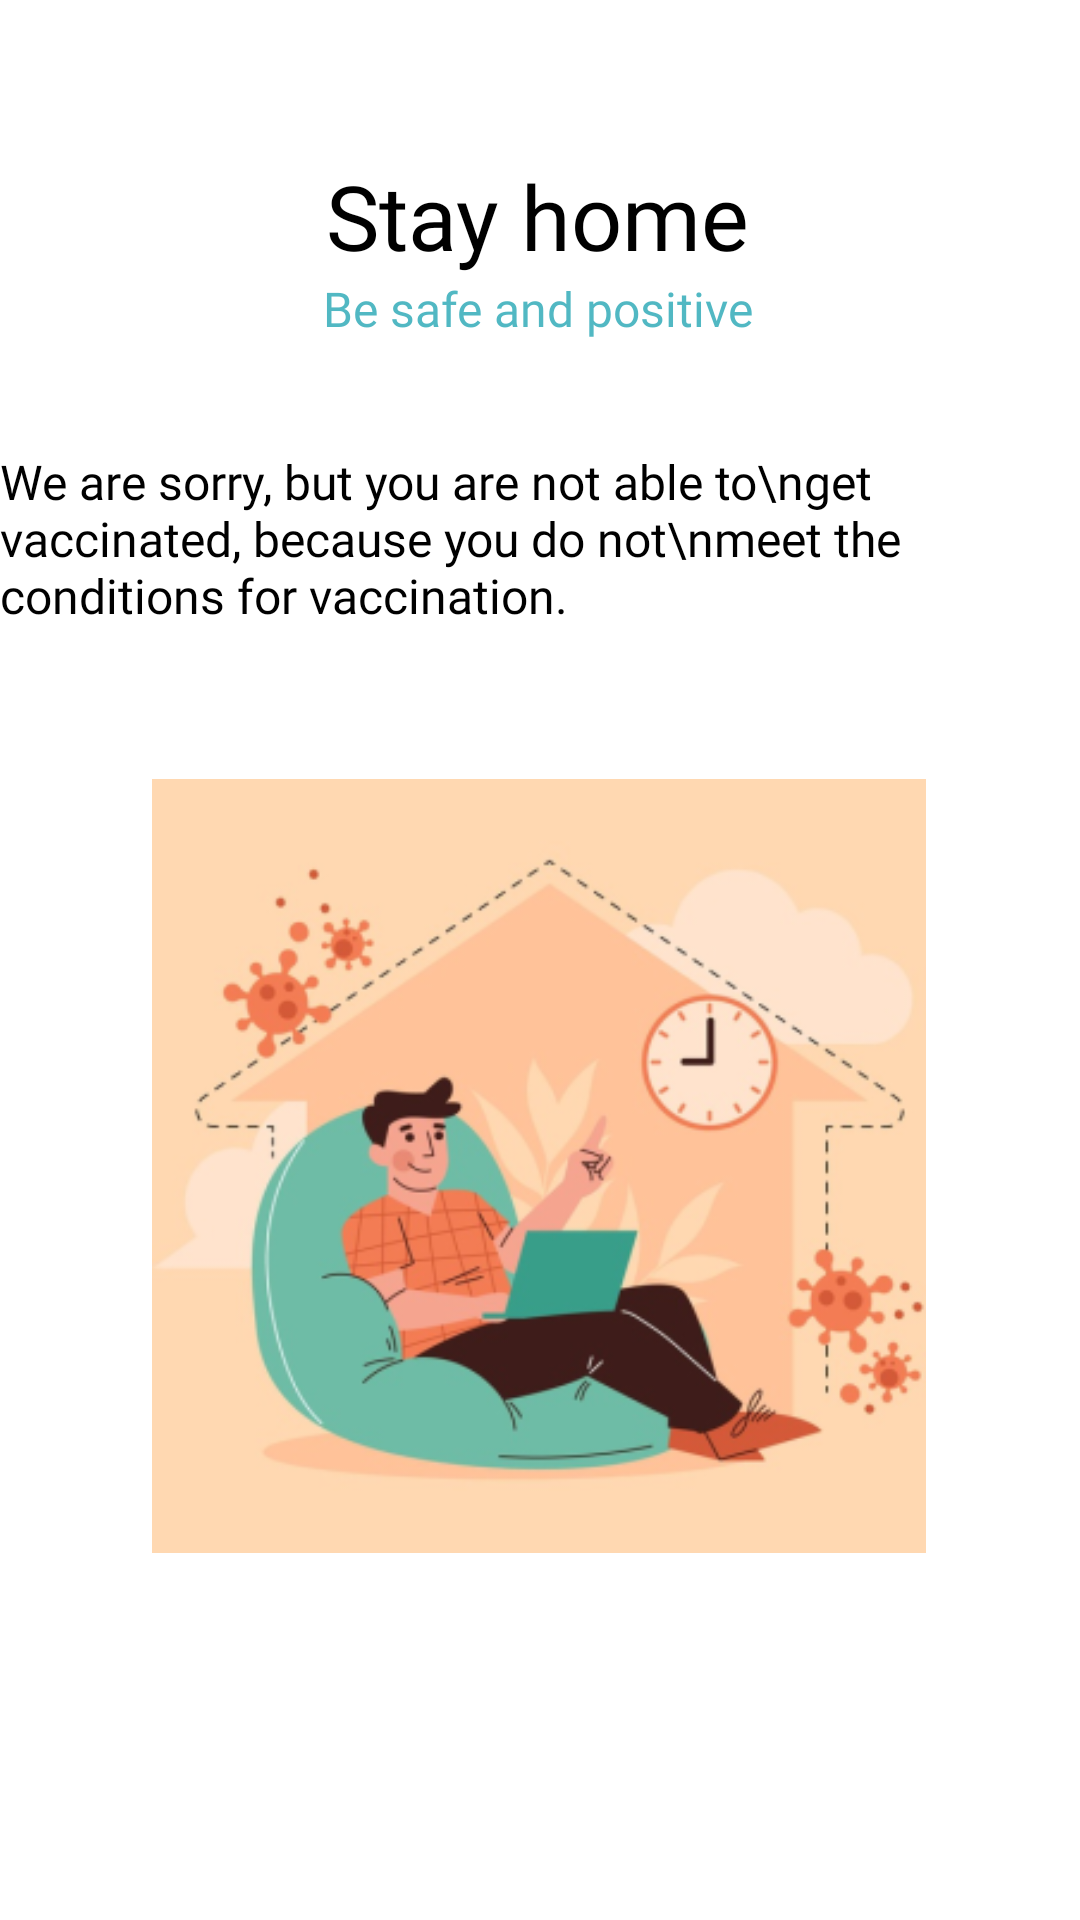

This screen was rendered from an Android layout file. Write that file and the resources it references.
<!-- AndroidManifest.xml: application theme Theme.COVID19VaccinationApp -->
<!-- res/layout/fragment_positive_on_covid.xml -->
<?xml version="1.0" encoding="utf-8"?>
<androidx.constraintlayout.widget.ConstraintLayout xmlns:android="http://schemas.android.com/apk/res/android"
    xmlns:app="http://schemas.android.com/apk/res-auto"
    xmlns:tools="http://schemas.android.com/tools"
    android:layout_width="match_parent"
    android:layout_height="match_parent"
    tools:context=".fragments.questionsForVaccination.PositiveOnCovid">


    <TextView
        android:id="@+id/textView12"
        android:layout_width="wrap_content"
        android:layout_height="wrap_content"
        android:fontFamily="@font/alfa_slab_one"
        android:text="Stay home"
        android:textColor="@color/black"
        android:textSize="30dp"
        app:layout_constraintBottom_toBottomOf="parent"
        app:layout_constraintEnd_toEndOf="parent"
        app:layout_constraintHorizontal_bias="0.497"
        app:layout_constraintStart_toStartOf="parent"
        app:layout_constraintTop_toTopOf="parent"
        app:layout_constraintVertical_bias="0.086" />

    <TextView
        android:id="@+id/textView13"
        android:layout_width="wrap_content"
        android:layout_height="wrap_content"
        android:fontFamily="@font/alfa_slab_one"
        android:text="We are sorry, but you are not able to\nget vaccinated, because you do not\nmeet the conditions for vaccination."
        android:textColor="@color/black"
        android:textSize="16dp"
        app:layout_constraintBottom_toBottomOf="parent"
        app:layout_constraintEnd_toEndOf="parent"
        app:layout_constraintHorizontal_bias="0.494"
        app:layout_constraintStart_toStartOf="parent"
        app:layout_constraintTop_toBottomOf="@+id/textView12"
        app:layout_constraintVertical_bias="0.118" />

    <TextView
        android:id="@+id/textView14"
        android:layout_width="wrap_content"
        android:layout_height="wrap_content"
        android:fontFamily="@font/alfa_slab_one"
        android:text="Be safe and positive"
        android:textColor="@color/blue1"
        android:textSize="16dp"
        app:layout_constraintBottom_toBottomOf="parent"
        app:layout_constraintEnd_toEndOf="parent"
        app:layout_constraintHorizontal_bias="0.497"
        app:layout_constraintStart_toStartOf="parent"
        app:layout_constraintTop_toBottomOf="@+id/textView12"
        app:layout_constraintVertical_bias="0.0" />

    <ImageView
        android:id="@+id/imageView10"
        android:layout_width="276dp"
        android:layout_height="258dp"
        android:src="@mipmap/ic_man_foreground"
        app:layout_constraintBottom_toBottomOf="parent"
        app:layout_constraintEnd_toEndOf="parent"
        app:layout_constraintHorizontal_bias="0.496"
        app:layout_constraintStart_toStartOf="parent"
        app:layout_constraintTop_toBottomOf="@+id/textView13"
        app:layout_constraintVertical_bias="0.292" />

</androidx.constraintlayout.widget.ConstraintLayout>
<!-- resources referenced by this layout -->
<resources>
  <color name="black">#FF000000</color>
  <color name="blue1">#AE0097A7</color>
  <!-- mipmap ic_man_foreground: png bitmap (mipmap-hdpi, 24466 bytes) -->
  <style name="Theme.COVID19VaccinationApp" parent="Theme.Design.Light">
          <item name="colorPrimary">@color/blue</item>
          <item name="colorPrimaryVariant">@color/purple_700</item>
          <item name="colorOnPrimary">@color/white</item>
          
          <item name="colorSecondary">@color/teal_200</item>
          <item name="colorSecondaryVariant">@color/teal_700</item>
          <item name="colorOnSecondary">@color/black</item>
      </style>
  <color name="blue">#1bacb1</color>
  <color name="purple_700">#FF3700B3</color>
  <color name="white">#FFFFFFFF</color>
  <color name="teal_200">#FF03DAC5</color>
  <color name="teal_700">#FF018786</color>
</resources>
